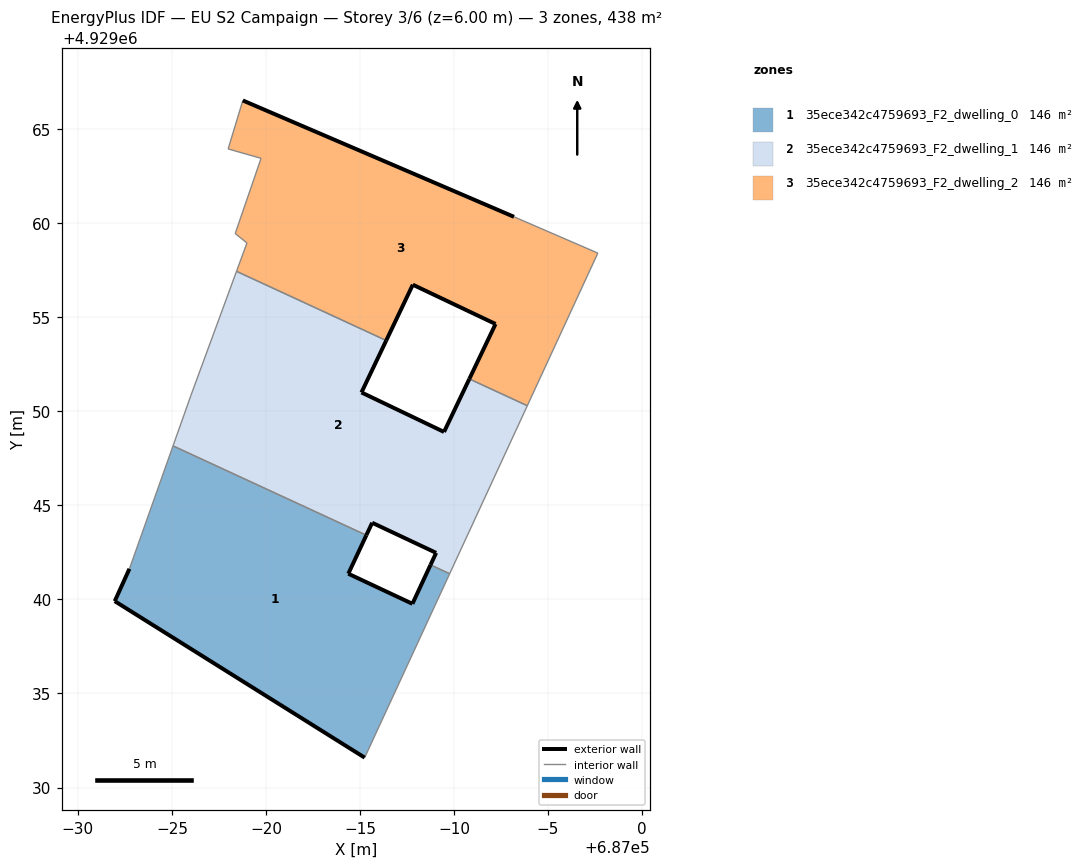
=== STOREY PLAN SPEC (per zone: floor XY polygon, exterior-wall plan segments, windows/doors) ===
zone 1: 35ece342c4759693_F2_dwelling_0  (146.0 m²)
  floor: (686985.25, 4929031.59) (686989.77, 4929041.37) (686988.75, 4929041.84) (686987.79, 4929039.77) (686984.38, 4929041.37) (686985.34, 4929043.42) (686975.06, 4929048.17) (686972.74, 4929041.63) (686971.96, 4929039.91)
  exterior wall: (686985.34, 4929043.42) – (686984.38, 4929041.37)  [2.3 m]
  exterior wall: (686984.38, 4929041.37) – (686987.79, 4929039.77)  [3.8 m]
  exterior wall: (686987.79, 4929039.77) – (686988.75, 4929041.84)  [2.3 m]
  exterior wall: (686985.25, 4929031.59) – (686971.96, 4929039.91)  [15.7 m]
  exterior wall: (686971.96, 4929039.91) – (686972.74, 4929041.63)  [1.9 m]
  interior walls: 4
zone 2: 35ece342c4759693_F2_dwelling_1  (145.9 m²)
  floor: (686989.77, 4929041.37) (686993.90, 4929050.30) (686990.81, 4929051.73) (686989.47, 4929048.91) (686985.08, 4929051.01) (686986.40, 4929053.77) (686978.43, 4929057.45) (686976.01, 4929050.85) (686975.06, 4929048.17) (686985.34, 4929043.42) (686985.65, 4929044.08) (686989.05, 4929042.48) (686988.75, 4929041.84)
  exterior wall: (686986.40, 4929053.77) – (686985.08, 4929051.01)  [3.1 m]
  exterior wall: (686985.08, 4929051.01) – (686989.47, 4929048.91)  [4.9 m]
  exterior wall: (686989.47, 4929048.91) – (686990.81, 4929051.73)  [3.1 m]
  exterior wall: (686988.75, 4929041.84) – (686989.05, 4929042.48)  [0.7 m]
  exterior wall: (686989.05, 4929042.48) – (686985.65, 4929044.08)  [3.8 m]
  exterior wall: (686985.65, 4929044.08) – (686985.34, 4929043.42)  [0.7 m]
  interior walls: 7
zone 3: 35ece342c4759693_F2_dwelling_2  (146.0 m²)
  floor: (686993.90, 4929050.30) (686997.65, 4929058.42) (686993.19, 4929060.35) (686978.77, 4929066.54) (686977.99, 4929063.96) (686979.74, 4929063.46) (686978.36, 4929059.46) (686978.99, 4929058.96) (686978.43, 4929057.45) (686986.40, 4929053.77) (686987.81, 4929056.74) (686992.21, 4929054.65) (686990.81, 4929051.73)
  exterior wall: (686978.77, 4929066.54) – (686993.19, 4929060.35)  [15.7 m]
  exterior wall: (686990.81, 4929051.73) – (686992.21, 4929054.65)  [3.2 m]
  exterior wall: (686992.21, 4929054.65) – (686987.81, 4929056.74)  [4.9 m]
  exterior wall: (686987.81, 4929056.74) – (686986.40, 4929053.77)  [3.3 m]
  interior walls: 9

=== DERIVED (storey summary) ===
Building: EU S2 Campaign
Storey: 3 of 6  (floor level z = 6.00 m)
Storey gross floor area: 437.9 m²
Zones on this storey: 3
  - 35ece342c4759693_F2_dwelling_0: floor 146.0 m²; exterior wall 25.9 m (77.6 m²); WWR 0.0%
  - 35ece342c4759693_F2_dwelling_1: floor 145.9 m²; exterior wall 16.2 m (48.7 m²); WWR 0.0%
  - 35ece342c4759693_F2_dwelling_2: floor 146.0 m²; exterior wall 27.1 m (81.3 m²); WWR 0.0%
Zone adjacency (shared interzone walls):
  - 35ece342c4759693_F2_dwelling_0 ↔ 35ece342c4759693_F2_dwelling_1
  - 35ece342c4759693_F2_dwelling_1 ↔ 35ece342c4759693_F2_dwelling_2